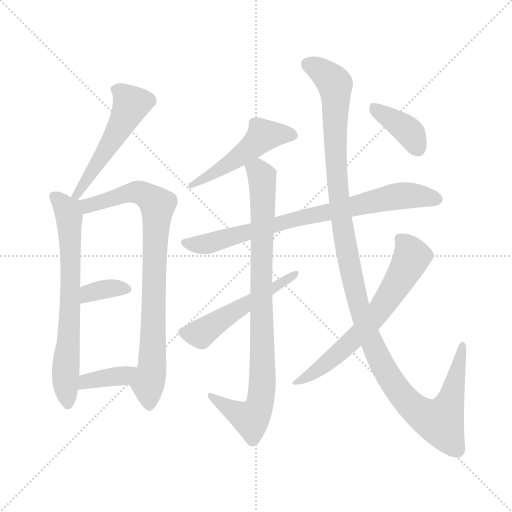
t = 0.00 s
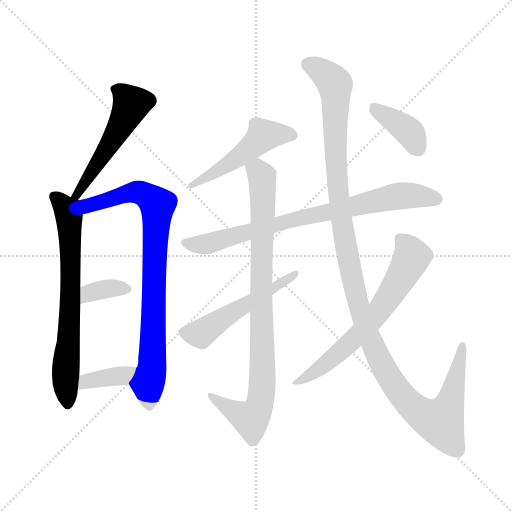
t = 1.98 s
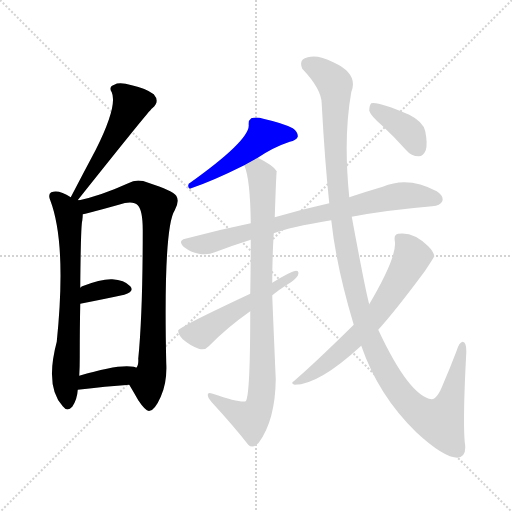
t = 3.96 s
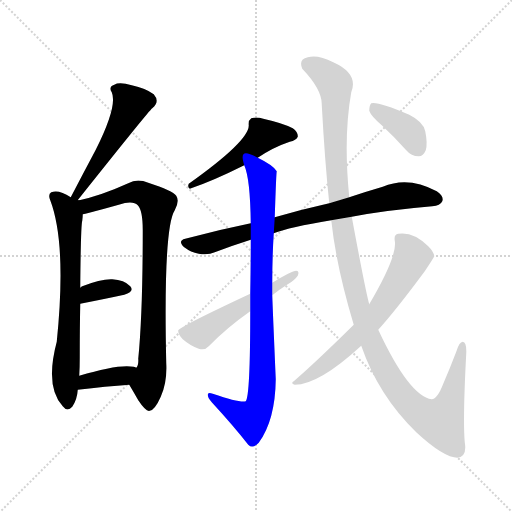
t = 5.95 s
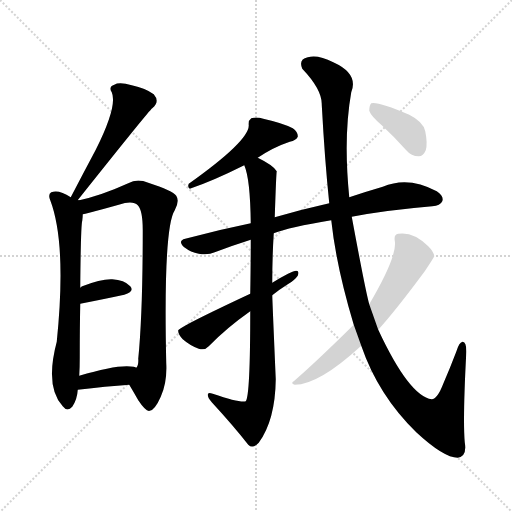
t = 7.93 s
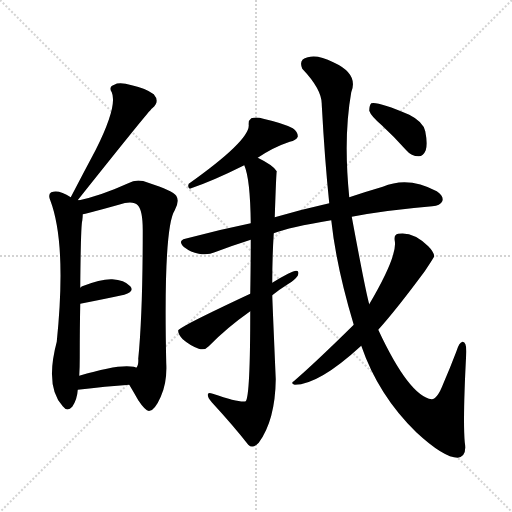
t = 9.91 s

The animated SVG that drew these frames (rendered in a browser with its animation timeline set to each time). Animation: 12 CSS @keyframes rules; one cycle of 9.91 s.

<svg version="1.1" viewBox="0 0 1024 1024" xmlns="http://www.w3.org/2000/svg">
  <g stroke="lightgray" stroke-dasharray="1,1" stroke-width="1" transform="scale(4, 4)">
    <line x1="0" y1="0" x2="256" y2="256"></line>
    <line x1="256" y1="0" x2="0" y2="256"></line>
    <line x1="128" y1="0" x2="128" y2="256"></line>
    <line x1="0" y1="128" x2="256" y2="128"></line>
  </g>
<g transform="scale(1, -1) translate(0, -900)">
   <style type="text/css">
    @keyframes keyframes0 {
      from {
       stroke: blue;
       stroke-dashoffset: 514;
       stroke-width: 128;
       }
       63% {
       animation-timing-function: step-end;
       stroke: blue;
       stroke-dashoffset: 0;
       stroke-width: 128;
       }
       to {
       stroke: black;
       stroke-width: 1024;
       }
       }
       #make-me-a-hanzi-animation-0 {
         animation: keyframes0 0.668294s both;
         animation-delay: 0.000000s;
         animation-timing-function: linear;
       }
    @keyframes keyframes1 {
      from {
       stroke: blue;
       stroke-dashoffset: 681;
       stroke-width: 128;
       }
       69% {
       animation-timing-function: step-end;
       stroke: blue;
       stroke-dashoffset: 0;
       stroke-width: 128;
       }
       to {
       stroke: black;
       stroke-width: 1024;
       }
       }
       #make-me-a-hanzi-animation-1 {
         animation: keyframes1 0.804199s both;
         animation-delay: 0.668294s;
         animation-timing-function: linear;
       }
    @keyframes keyframes2 {
      from {
       stroke: blue;
       stroke-dashoffset: 823;
       stroke-width: 128;
       }
       73% {
       animation-timing-function: step-end;
       stroke: blue;
       stroke-dashoffset: 0;
       stroke-width: 128;
       }
       to {
       stroke: black;
       stroke-width: 1024;
       }
       }
       #make-me-a-hanzi-animation-2 {
         animation: keyframes2 0.919759s both;
         animation-delay: 1.472493s;
         animation-timing-function: linear;
       }
    @keyframes keyframes3 {
      from {
       stroke: blue;
       stroke-dashoffset: 349;
       stroke-width: 128;
       }
       53% {
       animation-timing-function: step-end;
       stroke: blue;
       stroke-dashoffset: 0;
       stroke-width: 128;
       }
       to {
       stroke: black;
       stroke-width: 1024;
       }
       }
       #make-me-a-hanzi-animation-3 {
         animation: keyframes3 0.534017s both;
         animation-delay: 2.392253s;
         animation-timing-function: linear;
       }
    @keyframes keyframes4 {
      from {
       stroke: blue;
       stroke-dashoffset: 370;
       stroke-width: 128;
       }
       55% {
       animation-timing-function: step-end;
       stroke: blue;
       stroke-dashoffset: 0;
       stroke-width: 128;
       }
       to {
       stroke: black;
       stroke-width: 1024;
       }
       }
       #make-me-a-hanzi-animation-4 {
         animation: keyframes4 0.551107s both;
         animation-delay: 2.926270s;
         animation-timing-function: linear;
       }
    @keyframes keyframes5 {
      from {
       stroke: blue;
       stroke-dashoffset: 495;
       stroke-width: 128;
       }
       62% {
       animation-timing-function: step-end;
       stroke: blue;
       stroke-dashoffset: 0;
       stroke-width: 128;
       }
       to {
       stroke: black;
       stroke-width: 1024;
       }
       }
       #make-me-a-hanzi-animation-5 {
         animation: keyframes5 0.652832s both;
         animation-delay: 3.477376s;
         animation-timing-function: linear;
       }
    @keyframes keyframes6 {
      from {
       stroke: blue;
       stroke-dashoffset: 772;
       stroke-width: 128;
       }
       72% {
       animation-timing-function: step-end;
       stroke: blue;
       stroke-dashoffset: 0;
       stroke-width: 128;
       }
       to {
       stroke: black;
       stroke-width: 1024;
       }
       }
       #make-me-a-hanzi-animation-6 {
         animation: keyframes6 0.878255s both;
         animation-delay: 4.130208s;
         animation-timing-function: linear;
       }
    @keyframes keyframes7 {
      from {
       stroke: blue;
       stroke-dashoffset: 873;
       stroke-width: 128;
       }
       74% {
       animation-timing-function: step-end;
       stroke: blue;
       stroke-dashoffset: 0;
       stroke-width: 128;
       }
       to {
       stroke: black;
       stroke-width: 1024;
       }
       }
       #make-me-a-hanzi-animation-7 {
         animation: keyframes7 0.960449s both;
         animation-delay: 5.008464s;
         animation-timing-function: linear;
       }
    @keyframes keyframes8 {
      from {
       stroke: blue;
       stroke-dashoffset: 520;
       stroke-width: 128;
       }
       63% {
       animation-timing-function: step-end;
       stroke: blue;
       stroke-dashoffset: 0;
       stroke-width: 128;
       }
       to {
       stroke: black;
       stroke-width: 1024;
       }
       }
       #make-me-a-hanzi-animation-8 {
         animation: keyframes8 0.673177s both;
         animation-delay: 5.968913s;
         animation-timing-function: linear;
       }
    @keyframes keyframes9 {
      from {
       stroke: blue;
       stroke-dashoffset: 1227;
       stroke-width: 128;
       }
       80% {
       animation-timing-function: step-end;
       stroke: blue;
       stroke-dashoffset: 0;
       stroke-width: 128;
       }
       to {
       stroke: black;
       stroke-width: 1024;
       }
       }
       #make-me-a-hanzi-animation-9 {
         animation: keyframes9 1.248535s both;
         animation-delay: 6.642090s;
         animation-timing-function: linear;
       }
    @keyframes keyframes10 {
      from {
       stroke: blue;
       stroke-dashoffset: 640;
       stroke-width: 128;
       }
       68% {
       animation-timing-function: step-end;
       stroke: blue;
       stroke-dashoffset: 0;
       stroke-width: 128;
       }
       to {
       stroke: black;
       stroke-width: 1024;
       }
       }
       #make-me-a-hanzi-animation-10 {
         animation: keyframes10 0.770833s both;
         animation-delay: 7.890625s;
         animation-timing-function: linear;
       }
    @keyframes keyframes11 {
      from {
       stroke: blue;
       stroke-dashoffset: 380;
       stroke-width: 128;
       }
       55% {
       animation-timing-function: step-end;
       stroke: blue;
       stroke-dashoffset: 0;
       stroke-width: 128;
       }
       to {
       stroke: black;
       stroke-width: 1024;
       }
       }
       #make-me-a-hanzi-animation-11 {
         animation: keyframes11 0.559245s both;
         animation-delay: 8.661458s;
         animation-timing-function: linear;
       }
</style>
<path d="M 154.5 498.5 Q 298.5 679.5 304.5 683.5 Q 320.5 696.5 307.5 711.5 Q 291.5 723.5 263.5 729.5 Q 238.5 736.5 228.5 730.5 Q 216.5 726.5 223.5 715.5 Q 235.5 688.5 191.5 600.5 Q 167.5 555.5 141.5 505.5 C 127.5 478.5 135.5 475.5 154.5 498.5 Z" fill="lightgray"></path> 
<path d="M 141.5 505.5 Q 117.5 521.5 102.5 515.5 Q 95.5 511.5 100.5 499.5 Q 133.5 412.5 113.5 216.5 Q 89.5 126.5 125.5 87.5 Q 134.5 75.5 144.5 86.5 Q 154.5 101.5 155.5 120.5 L 158.5 148.5 Q 159.5 164.5 159.5 185.5 Q 159.5 246.5 160.5 292.5 L 160.5 324.5 Q 161.5 448.5 164.5 458.5 Q 165.5 465.5 165.5 471.5 C 169.5 512.5 167.5 490.5 141.5 505.5 Z" fill="lightgray"></path> 
<path d="M 165.5 471.5 Q 169.5 472.5 178.5 474.5 Q 205.5 481.5 237.5 490.5 Q 265.5 499.5 275.5 489.5 Q 285.5 479.5 285.5 439.5 Q 285.5 273.5 276.5 182.5 Q 277.5 169.5 272.5 164.5 C 265.5 135.5 254.5 137.5 258.5 130.5 Q 267.5 115.5 276.5 99.5 Q 292.5 75.5 299.5 78.5 Q 309.5 79.5 321.5 106.5 Q 334.5 134.5 332.5 173.5 Q 326.5 444.5 349.5 479.5 Q 359.5 497.5 352.5 508.5 Q 345.5 518.5 296.5 534.5 Q 274.5 543.5 256.5 533.5 Q 201.5 508.5 154.5 498.5 C 125.5 491.5 136.5 464.5 165.5 471.5 Z" fill="lightgray"></path> 
<path d="M 160.5 292.5 Q 211.5 302.5 248.5 310.5 Q 269.5 316.5 260.5 327.5 Q 248.5 340.5 224.5 341.5 Q 202.5 342.5 164.5 327.5 Q 161.5 326.5 160.5 324.5 C 138.5 304.5 131.5 286.5 160.5 292.5 Z" fill="lightgray"></path> 
<path d="M 155.5 120.5 Q 212.5 127.5 258.5 130.5 C 288.5 132.5 299.5 152.5 272.5 164.5 Q 271.5 165.5 267.5 166.5 Q 237.5 172.5 158.5 148.5 C 129.5 139.5 125.5 116.5 155.5 120.5 Z" fill="lightgray"></path> 
<path d="M 515.5 584.5 Q 546.5 605.5 579.5 616.5 Q 592.5 619.5 595.5 626.5 Q 596.5 635.5 585.5 643.5 Q 566.5 653.5 526.5 662.5 Q 513.5 666.5 502.5 663.5 Q 496.5 659.5 497.5 649.5 Q 498.5 618.5 377.5 532.5 Q 374.5 525.5 379.5 522.5 Q 424.5 537.5 488.5 569.5 L 515.5 584.5 Z" fill="lightgray"></path> 
<path d="M 703.5 466.5 Q 770.5 479.5 864.5 487.5 Q 880.5 488.5 884.5 497.5 Q 888.5 507.5 873.5 517.5 Q 816.5 548.5 765.5 526.5 Q 734.5 517.5 698.5 505.5 L 658.5 493.5 Q 604.5 481.5 549.5 465.5 L 501.5 453.5 Q 437.5 440.5 370.5 422.5 Q 354.5 418.5 368.5 405.5 Q 381.5 395.5 397.5 392.5 Q 416.5 389.5 429.5 395.5 Q 463.5 408.5 501.5 420.5 L 547.5 433.5 Q 578.5 445.5 662.5 459.5 L 703.5 466.5 Z" fill="lightgray"></path> 
<path d="M 549.5 465.5 Q 552.5 556.5 553.5 557.5 Q 546.5 569.5 515.5 584.5 C 489.5 598.5 479.5 598.5 488.5 569.5 Q 500.5 542.5 501.5 453.5 L 501.5 420.5 Q 501.5 374.5 500.5 312.5 L 500.5 277.5 Q 500.5 108.5 491.5 97.5 Q 481.5 93.5 425.5 112.5 Q 415.5 116.5 415.5 110.5 Q 415.5 104.5 423.5 95.5 Q 468.5 46.5 496.5 10.5 Q 505.5 1.5 517.5 14.5 Q 550.5 59.5 551.5 141.5 Q 545.5 280.5 544.5 309.5 L 544.5 334.5 Q 544.5 385.5 547.5 433.5 L 549.5 465.5 Z" fill="lightgray"></path> 
<path d="M 500.5 312.5 Q 359.5 246.5 356.5 239.5 Q 355.5 232.5 365.5 221.5 Q 380.5 208.5 397.5 202.5 Q 409.5 198.5 417.5 207.5 Q 453.5 244.5 500.5 277.5 L 544.5 309.5 Q 559.5 321.5 575.5 331.5 Q 588.5 338.5 595.5 348.5 Q 599.5 358.5 592.5 358.5 Q 583.5 358.5 544.5 334.5 L 500.5 312.5 Z" fill="lightgray"></path> 
<path d="M 722.5 208.5 Q 756.5 109.5 832.5 35.5 Q 887.5 -15.5 915.5 -15.5 Q 934.5 -12.5 929.5 15.5 Q 925.5 61.5 932.5 193.5 Q 933.5 215.5 925.5 216.5 Q 918.5 216.5 912.5 196.5 Q 899.5 162.5 886.5 132.5 Q 874.5 101.5 863.5 101.5 Q 818.5 107.5 756.5 240.5 L 738.5 291.5 Q 731.5 315.5 703.5 466.5 L 698.5 505.5 Q 686.5 625.5 702.5 715.5 Q 717.5 752.5 666.5 775.5 Q 635.5 791.5 615.5 785.5 Q 596.5 781.5 604.5 762.5 Q 644.5 720.5 643.5 690.5 Q 649.5 579.5 658.5 493.5 L 662.5 459.5 Q 672.5 366.5 707.5 250.5 L 722.5 208.5 Z" fill="lightgray"></path> 
<path d="M 707.5 250.5 Q 631.5 175.5 587.5 137.5 Q 580.5 133.5 589.5 130.5 Q 637.5 130.5 722.5 208.5 L 756.5 240.5 Q 792.5 280.5 849.5 357.5 Q 867.5 384.5 868.5 387.5 Q 867.5 396.5 856.5 407.5 Q 826.5 437.5 796.5 432.5 Q 787.5 431.5 789.5 418.5 Q 795.5 388.5 738.5 291.5 L 707.5 250.5 Z" fill="lightgray"></path> 
<path d="M 763.5 649.5 Q 787.5 627.5 812.5 599.5 Q 822.5 587.5 837.5 587.5 Q 846.5 587.5 851.5 599.5 Q 855.5 612.5 850.5 637.5 Q 846.5 656.5 818.5 670.5 Q 755.5 697.5 742.5 693.5 Q 738.5 689.5 738.5 678.5 Q 741.5 668.5 763.5 649.5 Z" fill="lightgray"></path> 
      <clipPath id="make-me-a-hanzi-clip-0">
      <path d="M 154.5 498.5 Q 298.5 679.5 304.5 683.5 Q 320.5 696.5 307.5 711.5 Q 291.5 723.5 263.5 729.5 Q 238.5 736.5 228.5 730.5 Q 216.5 726.5 223.5 715.5 Q 235.5 688.5 191.5 600.5 Q 167.5 555.5 141.5 505.5 C 127.5 478.5 135.5 475.5 154.5 498.5 Z" fill="lightgray"></path>
      </clipPath>
      <path clip-path="url(#make-me-a-hanzi-clip-0)" d="M 236.5 719.5 L 262.5 692.5 L 256.5 677.5 L 175.5 537.5 L 160.5 522.5 L 161.5 511.5 L 151.5 509.5 " fill="none" id="make-me-a-hanzi-animation-0" stroke-dasharray="386 772" stroke-linecap="round"></path>

      <clipPath id="make-me-a-hanzi-clip-1">
      <path d="M 141.5 505.5 Q 117.5 521.5 102.5 515.5 Q 95.5 511.5 100.5 499.5 Q 133.5 412.5 113.5 216.5 Q 89.5 126.5 125.5 87.5 Q 134.5 75.5 144.5 86.5 Q 154.5 101.5 155.5 120.5 L 158.5 148.5 Q 159.5 164.5 159.5 185.5 Q 159.5 246.5 160.5 292.5 L 160.5 324.5 Q 161.5 448.5 164.5 458.5 Q 165.5 465.5 165.5 471.5 C 169.5 512.5 167.5 490.5 141.5 505.5 Z" fill="lightgray"></path>
      </clipPath>
      <path clip-path="url(#make-me-a-hanzi-clip-1)" d="M 109.5 506.5 L 133.5 479.5 L 138.5 461.5 L 142.5 337.5 L 130.5 141.5 L 135.5 91.5 " fill="none" id="make-me-a-hanzi-animation-1" stroke-dasharray="553 1106" stroke-linecap="round"></path>

      <clipPath id="make-me-a-hanzi-clip-2">
      <path d="M 165.5 471.5 Q 169.5 472.5 178.5 474.5 Q 205.5 481.5 237.5 490.5 Q 265.5 499.5 275.5 489.5 Q 285.5 479.5 285.5 439.5 Q 285.5 273.5 276.5 182.5 Q 277.5 169.5 272.5 164.5 C 265.5 135.5 254.5 137.5 258.5 130.5 Q 267.5 115.5 276.5 99.5 Q 292.5 75.5 299.5 78.5 Q 309.5 79.5 321.5 106.5 Q 334.5 134.5 332.5 173.5 Q 326.5 444.5 349.5 479.5 Q 359.5 497.5 352.5 508.5 Q 345.5 518.5 296.5 534.5 Q 274.5 543.5 256.5 533.5 Q 201.5 508.5 154.5 498.5 C 125.5 491.5 136.5 464.5 165.5 471.5 Z" fill="lightgray"></path>
      </clipPath>
      <path clip-path="url(#make-me-a-hanzi-clip-2)" d="M 162.5 493.5 L 181.5 489.5 L 276.5 515.5 L 298.5 506.5 L 314.5 490.5 L 304.5 165.5 L 295.5 131.5 L 298.5 89.5 " fill="none" id="make-me-a-hanzi-animation-2" stroke-dasharray="695 1390" stroke-linecap="round"></path>

      <clipPath id="make-me-a-hanzi-clip-3">
      <path d="M 160.5 292.5 Q 211.5 302.5 248.5 310.5 Q 269.5 316.5 260.5 327.5 Q 248.5 340.5 224.5 341.5 Q 202.5 342.5 164.5 327.5 Q 161.5 326.5 160.5 324.5 C 138.5 304.5 131.5 286.5 160.5 292.5 Z" fill="lightgray"></path>
      </clipPath>
      <path clip-path="url(#make-me-a-hanzi-clip-3)" d="M 168.5 297.5 L 179.5 314.5 L 229.5 324.5 L 251.5 321.5 " fill="none" id="make-me-a-hanzi-animation-3" stroke-dasharray="221 442" stroke-linecap="round"></path>

      <clipPath id="make-me-a-hanzi-clip-4">
      <path d="M 155.5 120.5 Q 212.5 127.5 258.5 130.5 C 288.5 132.5 299.5 152.5 272.5 164.5 Q 271.5 165.5 267.5 166.5 Q 237.5 172.5 158.5 148.5 C 129.5 139.5 125.5 116.5 155.5 120.5 Z" fill="lightgray"></path>
      </clipPath>
      <path clip-path="url(#make-me-a-hanzi-clip-4)" d="M 162.5 126.5 L 173.5 139.5 L 241.5 148.5 L 267.5 159.5 " fill="none" id="make-me-a-hanzi-animation-4" stroke-dasharray="242 484" stroke-linecap="round"></path>

      <clipPath id="make-me-a-hanzi-clip-5">
      <path d="M 515.5 584.5 Q 546.5 605.5 579.5 616.5 Q 592.5 619.5 595.5 626.5 Q 596.5 635.5 585.5 643.5 Q 566.5 653.5 526.5 662.5 Q 513.5 666.5 502.5 663.5 Q 496.5 659.5 497.5 649.5 Q 498.5 618.5 377.5 532.5 Q 374.5 525.5 379.5 522.5 Q 424.5 537.5 488.5 569.5 L 515.5 584.5 Z" fill="lightgray"></path>
      </clipPath>
      <path clip-path="url(#make-me-a-hanzi-clip-5)" d="M 586.5 629.5 L 528.5 629.5 L 472.5 581.5 L 406.5 541.5 L 388.5 539.5 L 383.5 528.5 " fill="none" id="make-me-a-hanzi-animation-5" stroke-dasharray="367 734" stroke-linecap="round"></path>

      <clipPath id="make-me-a-hanzi-clip-6">
      <path d="M 703.5 466.5 Q 770.5 479.5 864.5 487.5 Q 880.5 488.5 884.5 497.5 Q 888.5 507.5 873.5 517.5 Q 816.5 548.5 765.5 526.5 Q 734.5 517.5 698.5 505.5 L 658.5 493.5 Q 604.5 481.5 549.5 465.5 L 501.5 453.5 Q 437.5 440.5 370.5 422.5 Q 354.5 418.5 368.5 405.5 Q 381.5 395.5 397.5 392.5 Q 416.5 389.5 429.5 395.5 Q 463.5 408.5 501.5 420.5 L 547.5 433.5 Q 578.5 445.5 662.5 459.5 L 703.5 466.5 Z" fill="lightgray"></path>
      </clipPath>
      <path clip-path="url(#make-me-a-hanzi-clip-6)" d="M 370.5 413.5 L 405.5 410.5 L 587.5 461.5 L 781.5 505.5 L 828.5 509.5 L 873.5 501.5 " fill="none" id="make-me-a-hanzi-animation-6" stroke-dasharray="644 1288" stroke-linecap="round"></path>

      <clipPath id="make-me-a-hanzi-clip-7">
      <path d="M 549.5 465.5 Q 552.5 556.5 553.5 557.5 Q 546.5 569.5 515.5 584.5 C 489.5 598.5 479.5 598.5 488.5 569.5 Q 500.5 542.5 501.5 453.5 L 501.5 420.5 Q 501.5 374.5 500.5 312.5 L 500.5 277.5 Q 500.5 108.5 491.5 97.5 Q 481.5 93.5 425.5 112.5 Q 415.5 116.5 415.5 110.5 Q 415.5 104.5 423.5 95.5 Q 468.5 46.5 496.5 10.5 Q 505.5 1.5 517.5 14.5 Q 550.5 59.5 551.5 141.5 Q 545.5 280.5 544.5 309.5 L 544.5 334.5 Q 544.5 385.5 547.5 433.5 L 549.5 465.5 Z" fill="lightgray"></path>
      </clipPath>
      <path clip-path="url(#make-me-a-hanzi-clip-7)" d="M 497.5 568.5 L 516.5 558.5 L 525.5 526.5 L 521.5 102.5 L 513.5 76.5 L 501.5 62.5 L 421.5 108.5 " fill="none" id="make-me-a-hanzi-animation-7" stroke-dasharray="745 1490" stroke-linecap="round"></path>

      <clipPath id="make-me-a-hanzi-clip-8">
      <path d="M 500.5 312.5 Q 359.5 246.5 356.5 239.5 Q 355.5 232.5 365.5 221.5 Q 380.5 208.5 397.5 202.5 Q 409.5 198.5 417.5 207.5 Q 453.5 244.5 500.5 277.5 L 544.5 309.5 Q 559.5 321.5 575.5 331.5 Q 588.5 338.5 595.5 348.5 Q 599.5 358.5 592.5 358.5 Q 583.5 358.5 544.5 334.5 L 500.5 312.5 Z" fill="lightgray"></path>
      </clipPath>
      <path clip-path="url(#make-me-a-hanzi-clip-8)" d="M 361.5 236.5 L 401.5 232.5 L 590.5 352.5 " fill="none" id="make-me-a-hanzi-animation-8" stroke-dasharray="392 784" stroke-linecap="round"></path>

      <clipPath id="make-me-a-hanzi-clip-9">
      <path d="M 722.5 208.5 Q 756.5 109.5 832.5 35.5 Q 887.5 -15.5 915.5 -15.5 Q 934.5 -12.5 929.5 15.5 Q 925.5 61.5 932.5 193.5 Q 933.5 215.5 925.5 216.5 Q 918.5 216.5 912.5 196.5 Q 899.5 162.5 886.5 132.5 Q 874.5 101.5 863.5 101.5 Q 818.5 107.5 756.5 240.5 L 738.5 291.5 Q 731.5 315.5 703.5 466.5 L 698.5 505.5 Q 686.5 625.5 702.5 715.5 Q 717.5 752.5 666.5 775.5 Q 635.5 791.5 615.5 785.5 Q 596.5 781.5 604.5 762.5 Q 644.5 720.5 643.5 690.5 Q 649.5 579.5 658.5 493.5 L 662.5 459.5 Q 672.5 366.5 707.5 250.5 L 722.5 208.5 Z" fill="lightgray"></path>
      </clipPath>
      <path clip-path="url(#make-me-a-hanzi-clip-9)" d="M 616.5 771.5 L 648.5 754.5 L 670.5 730.5 L 677.5 502.5 L 707.5 327.5 L 729.5 250.5 L 758.5 181.5 L 788.5 129.5 L 827.5 84.5 L 867.5 59.5 L 880.5 56.5 L 892.5 76.5 L 908.5 124.5 L 924.5 210.5 " fill="none" id="make-me-a-hanzi-animation-9" stroke-dasharray="1099 2198" stroke-linecap="round"></path>

      <clipPath id="make-me-a-hanzi-clip-10">
      <path d="M 707.5 250.5 Q 631.5 175.5 587.5 137.5 Q 580.5 133.5 589.5 130.5 Q 637.5 130.5 722.5 208.5 L 756.5 240.5 Q 792.5 280.5 849.5 357.5 Q 867.5 384.5 868.5 387.5 Q 867.5 396.5 856.5 407.5 Q 826.5 437.5 796.5 432.5 Q 787.5 431.5 789.5 418.5 Q 795.5 388.5 738.5 291.5 L 707.5 250.5 Z" fill="lightgray"></path>
      </clipPath>
      <path clip-path="url(#make-me-a-hanzi-clip-10)" d="M 803.5 420.5 L 823.5 385.5 L 758.5 277.5 L 658.5 176.5 L 594.5 135.5 " fill="none" id="make-me-a-hanzi-animation-10" stroke-dasharray="512 1024" stroke-linecap="round"></path>

      <clipPath id="make-me-a-hanzi-clip-11">
      <path d="M 763.5 649.5 Q 787.5 627.5 812.5 599.5 Q 822.5 587.5 837.5 587.5 Q 846.5 587.5 851.5 599.5 Q 855.5 612.5 850.5 637.5 Q 846.5 656.5 818.5 670.5 Q 755.5 697.5 742.5 693.5 Q 738.5 689.5 738.5 678.5 Q 741.5 668.5 763.5 649.5 Z" fill="lightgray"></path>
      </clipPath>
      <path clip-path="url(#make-me-a-hanzi-clip-11)" d="M 746.5 684.5 L 812.5 642.5 L 836.5 603.5 " fill="none" id="make-me-a-hanzi-animation-11" stroke-dasharray="252 504" stroke-linecap="round"></path>

</g>
</svg>
